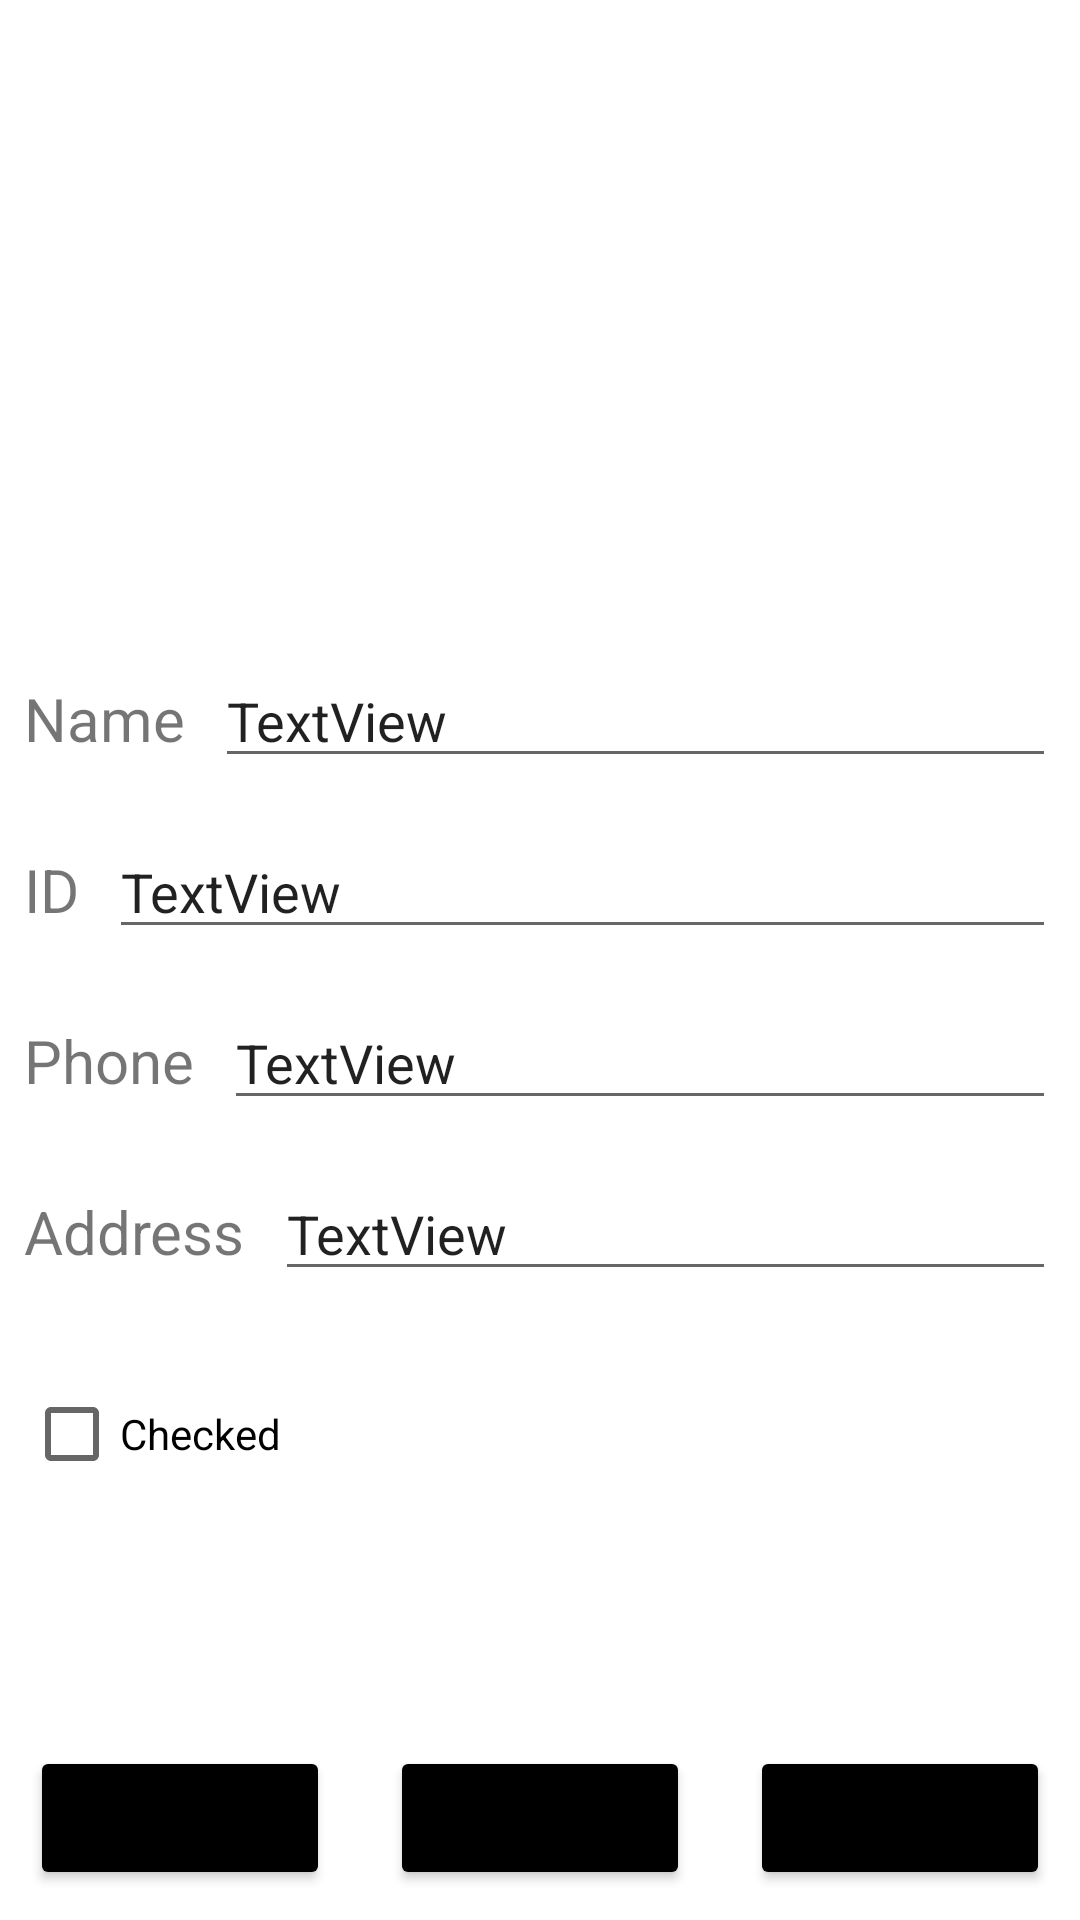

Write the Android layout XML for this screen, with the resource values it uses.
<!-- AndroidManifest.xml: application theme Theme.StudentsListApp -->
<!-- res/layout/activity_edit_student.xml -->
<?xml version="1.0" encoding="utf-8"?>
<androidx.constraintlayout.widget.ConstraintLayout xmlns:android="http://schemas.android.com/apk/res/android"
    xmlns:app="http://schemas.android.com/apk/res-auto"
    xmlns:tools="http://schemas.android.com/tools"
    android:layout_width="match_parent"
    android:layout_height="match_parent"
    tools:context=".EditStudent">


    <ImageView
        android:id="@+id/editStudentAvatar"
        android:layout_width="0dp"
        android:layout_height="180dp"
        android:layout_marginTop="16dp"
        app:layout_constraintEnd_toEndOf="parent"
        app:layout_constraintStart_toStartOf="parent"
        app:layout_constraintTop_toTopOf="parent"
        app:srcCompat="@drawable/profile" />

    <TextView
        android:id="@+id/editStudentName"
        android:layout_width="wrap_content"
        android:layout_height="wrap_content"
        android:layout_marginStart="8dp"
        android:layout_marginTop="30dp"
        android:text="Name"
        android:textSize="20sp"
        app:layout_constraintStart_toStartOf="parent"
        app:layout_constraintTop_toBottomOf="@+id/editStudentAvatar" />

    <EditText
        android:id="@+id/editStudentNameInput"
        android:layout_width="0dp"
        android:layout_height="wrap_content"
        android:layout_marginStart="10dp"
        android:layout_marginEnd="8dp"
        android:ems="10"
        android:text="TextView"
        app:layout_constraintBaseline_toBaselineOf="@+id/editStudentName"
        app:layout_constraintEnd_toEndOf="parent"
        app:layout_constraintStart_toEndOf="@+id/editStudentName" />

    <TextView
        android:id="@+id/editStudentID"
        android:layout_width="wrap_content"
        android:layout_height="wrap_content"
        android:layout_marginStart="8dp"
        android:layout_marginTop="30dp"
        android:text="ID"
        android:textSize="20sp"
        app:layout_constraintStart_toStartOf="parent"
        app:layout_constraintTop_toBottomOf="@+id/editStudentName" />

    <EditText
        android:id="@+id/editStudentIDInput"
        android:layout_width="0dp"
        android:layout_height="wrap_content"
        android:layout_marginStart="10dp"
        android:layout_marginEnd="8dp"
        android:ems="10"
        android:text="TextView"
        app:layout_constraintBaseline_toBaselineOf="@+id/editStudentID"
        app:layout_constraintEnd_toEndOf="parent"
        app:layout_constraintStart_toEndOf="@+id/editStudentID" />

    <TextView
        android:id="@+id/editStudentPhone"
        android:layout_width="wrap_content"
        android:layout_height="wrap_content"
        android:layout_marginStart="8dp"
        android:layout_marginTop="30dp"
        android:text="Phone"
        android:textSize="20sp"
        app:layout_constraintStart_toStartOf="parent"
        app:layout_constraintTop_toBottomOf="@+id/editStudentID" />

    <EditText
        android:id="@+id/editStudentPhoneInput"
        android:layout_width="0dp"
        android:layout_height="wrap_content"
        android:layout_marginStart="10dp"
        android:layout_marginEnd="8dp"
        android:ems="10"
        android:text="TextView"
        app:layout_constraintBaseline_toBaselineOf="@+id/editStudentPhone"
        app:layout_constraintEnd_toEndOf="parent"
        app:layout_constraintStart_toEndOf="@+id/editStudentPhone" />

    <TextView
        android:id="@+id/editStudentAddress"
        android:layout_width="wrap_content"
        android:layout_height="wrap_content"
        android:layout_marginStart="8dp"
        android:layout_marginTop="30dp"
        android:text="Address"
        android:textSize="20sp"
        app:layout_constraintStart_toStartOf="parent"
        app:layout_constraintTop_toBottomOf="@+id/editStudentPhone" />

    <EditText
        android:id="@+id/editStudentAddressInput"
        android:layout_width="0dp"
        android:layout_height="wrap_content"
        android:layout_marginStart="10dp"
        android:layout_marginEnd="8dp"
        android:ems="10"
        android:text="TextView"
        app:layout_constraintBaseline_toBaselineOf="@+id/editStudentAddress"
        app:layout_constraintEnd_toEndOf="parent"
        app:layout_constraintStart_toEndOf="@+id/editStudentAddress" />


    <CheckBox
        android:id="@+id/editStudentCB"
        android:layout_width="wrap_content"
        android:layout_height="wrap_content"
        android:layout_marginStart="8dp"
        android:layout_marginTop="30dp"
        android:text="Checked"
        app:layout_constraintStart_toStartOf="parent"
        app:layout_constraintTop_toBottomOf="@+id/editStudentAddress" />


    <LinearLayout
        android:layout_width="match_parent"
        android:layout_height="wrap_content"
        android:orientation="horizontal"
        app:layout_constraintBottom_toBottomOf="parent"
        android:weightSum="3">

        <Button
            android:id="@+id/editStudentCancelBtn"
            android:layout_width="0dp"
            android:layout_height="wrap_content"
            android:layout_weight="1"
            android:layout_marginStart="10dp"
            android:layout_marginEnd="10dp"
            android:layout_marginBottom="10dp"
            android:backgroundTint="@color/black"
            android:text="CANCEL"
            android:adjustViewBounds="true"/>

        <Button
            android:id="@+id/editStudentDeleteBtn"
            android:layout_width="0dp"
            android:layout_height="wrap_content"
            android:layout_weight="1"
            android:layout_marginStart="10dp"
            android:layout_marginEnd="10dp"
            android:text="DELETE"
            android:backgroundTint="@color/black"
            android:adjustViewBounds="true"/>

        <Button
            android:id="@+id/editStudentSaveBtn"
            android:layout_width="0dp"
            android:layout_weight="1"
            android:layout_height="wrap_content"
            android:layout_marginStart="10dp"
            android:layout_marginEnd="10dp"
            android:text="SAVE"
            android:backgroundTint="@color/black"
            android:adjustViewBounds="true"/>

    </LinearLayout>

</androidx.constraintlayout.widget.ConstraintLayout>
<!-- resources referenced by this layout -->
<resources>
  <style name="Theme.StudentsListApp" parent="Theme.MaterialComponents.DayNight.DarkActionBar">
          
          <item name="colorPrimary">@color/purple_500</item>
          <item name="colorPrimaryVariant">@color/purple_700</item>
          <item name="colorOnPrimary">@color/white</item>
          
          <item name="colorSecondary">@color/teal_200</item>
          <item name="colorSecondaryVariant">@color/teal_700</item>
          <item name="colorOnSecondary">@color/black</item>
          
          <item name="android:statusBarColor">?attr/colorPrimaryVariant</item>
          
      </style>
  <!-- not gathered from this repository: default colours our renderer supplied (Android Studio template values) -->
  <color name="purple_500">#FF6200EE</color>
  <color name="purple_700">#FF3700B3</color>
  <color name="teal_200">#FF03DAC5</color>
  <color name="teal_700">#FF018786</color>
  <color name="black">#FF000000</color>
  <color name="white">#FFFFFFFF</color>
</resources>
